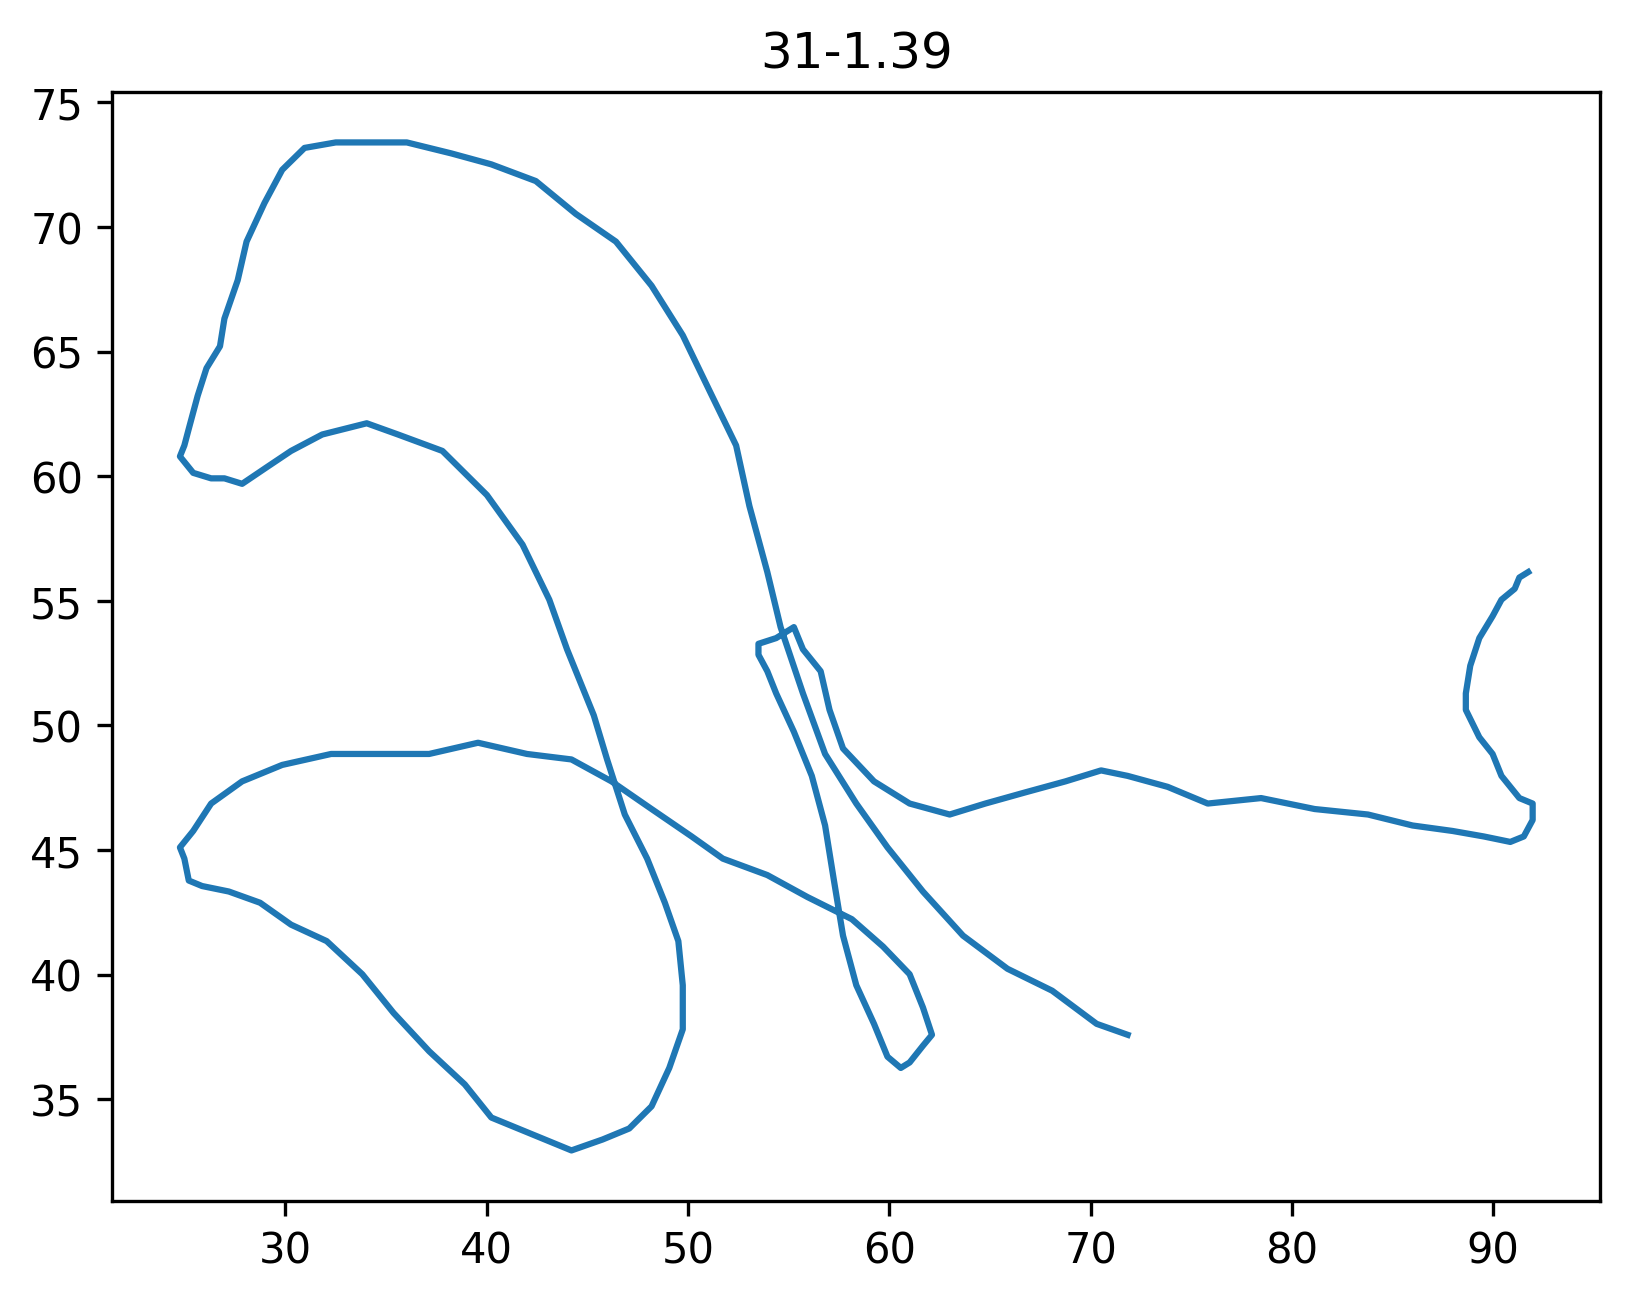

Values plotted in this chart, from the file beside it:
31-1.39, 6/4/2007.3, 1:35 PM
x, y, t
91.74, 56.15, 0.01
91.30, 55.93, 0.08
91.07, 55.48, 0.14
90.41, 55.04, 0.22
89.97, 54.38, 0.32
89.31, 53.50, 0.43
88.86, 52.39, 0.53
88.64, 51.28, 0.62
88.64, 50.62, 0.73
89.31, 49.52, 0.82
89.97, 48.85, 0.93
90.41, 47.97, 1.02
90.85, 47.53, 1.12
91.30, 47.08, 1.23
91.96, 46.86, 1.33
91.96, 46.64, 1.42
91.96, 46.20, 1.53
91.52, 45.54, 1.62
90.85, 45.32, 1.73
89.53, 45.54, 1.83
87.98, 45.76, 1.92
85.99, 45.98, 2.03
83.78, 46.42, 2.12
81.13, 46.64, 2.22
78.47, 47.08, 2.33
75.82, 46.86, 2.42
73.83, 47.53, 2.53
71.84, 47.97, 2.62
70.52, 48.19, 2.72
68.75, 47.75, 2.83
66.76, 47.31, 2.92
64.77, 46.86, 3.03
63.00, 46.42, 3.12
61.01, 46.86, 3.22
59.24, 47.75, 3.33
57.70, 49.07, 3.42
57.03, 50.62, 3.53
56.59, 52.17, 3.62
55.71, 53.05, 3.72
55.26, 53.94, 3.83
54.82, 53.72, 3.92
54.38, 53.50, 4.03
53.50, 53.27, 4.12
53.50, 52.83, 4.22
53.94, 52.17, 4.32
54.38, 51.28, 4.43
55.26, 49.74, 4.53
56.15, 47.97, 4.62
56.81, 45.98, 4.72
57.25, 43.77, 4.82
57.70, 41.56, 4.93
58.36, 39.57, 5.03
59.24, 38.02, 5.12
59.91, 36.70, 5.22
60.57, 36.25, 5.32
61.01, 36.47, 5.43
61.67, 37.14, 5.53
62.12, 37.58, 5.62
61.67, 38.68, 5.72
... 97 more rows
